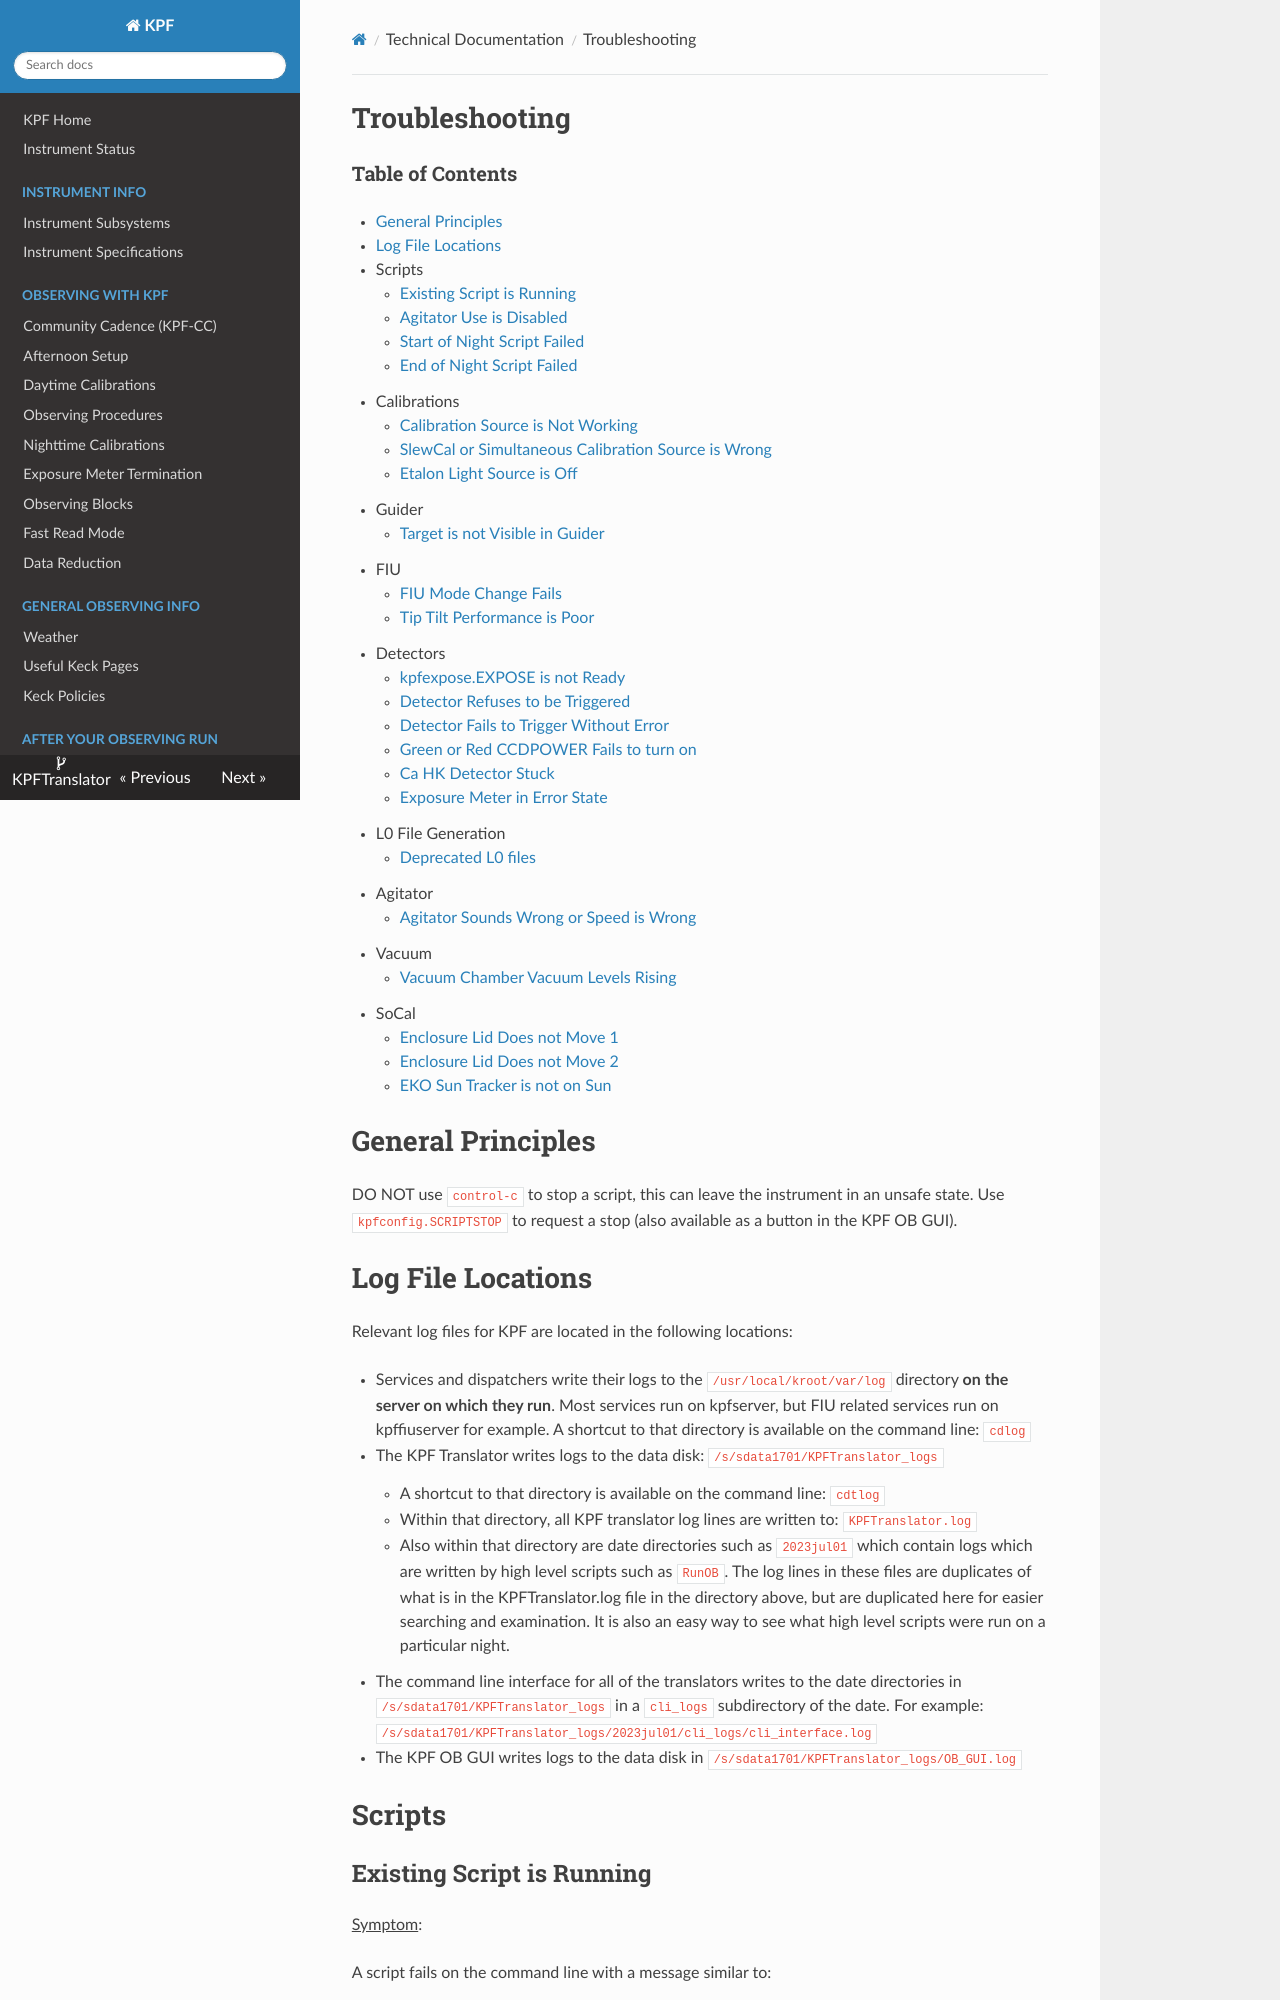

repository: KeckObservatory/KPFTranslator · page: troubleshooting/index.html · generator: mkdocs

# Troubleshooting

### Table of Contents

* [General Principles](#general-principles)
* [Log File Locations](#log-file-locations)
* Scripts
    * [Existing Script is Running](#existing-script-is-running)
    * [Agitator Use is Disabled](#agitator-use-is-disabled)
* Calibrations
    * [Calibration Source is Not Working](#calibration-source-is-not-working)
    * [SlewCal or Simultaneous Calibration Source is Wrong](#slewcal-or-simultaneous-calibration-source-is-wrong)
    * [Etalon Light Source is Off](#etalon-light-source-is-off)
* Guider
    * [Target is not Visible in Guider](#target-is-not-visible-in-guider)
* FIU
    * [FIU Mode Change Fails](#fiu-mode-change-fails)
    * [Tip Tilt Performance is Poor](#tip-tilt-performance-is-poor)
* Detectors
    * [kpfexpose.EXPOSE is not Ready](#kpfexposeexpose-is-not-ready)
    * [Detector Refuses to be Triggered](#detector-refuses-to-be-triggered)
    * [Detector Fails to Trigger Without Error](#detector-fails-to-trigger-without-error)
    * [Green or Red CCDPOWER Fails to turn on](#green-or-red-ccdpower-fails-to-turn-on)
    * [Ca HK Detector Stuck](#ca-hk-detector-stuck)
    * [Exposure Meter in Error State](#exposure-meter-in-error-state)
* L0 File Generation
    * [Deprecated L0 files](#deprecated-l0-files)
* Agitator
    * [Agitator Sounds Wrong or Speed is Wrong](#agitator-sounds-wrong-or-speed-is-wrong)
* Vacuum
    * [Vacuum Chamber Vacuum Levels Rising](#vacuum-chamber-vacuum-levels-rising)
* SoCal
    * [Enclosure Lid Does not Move 1](#enclosure-lid-does-not-move-1)
    * [Enclosure Lid Does not Move 2](#enclosure-lid-does-not-move-2)


# General Principles

DO NOT use `control-c` to stop a script, this can leave the instrument in an unsafe state.  Use `kpfconfig.SCRIPTSTOP` to request a stop (also available as a button in the KPF OB GUI).
